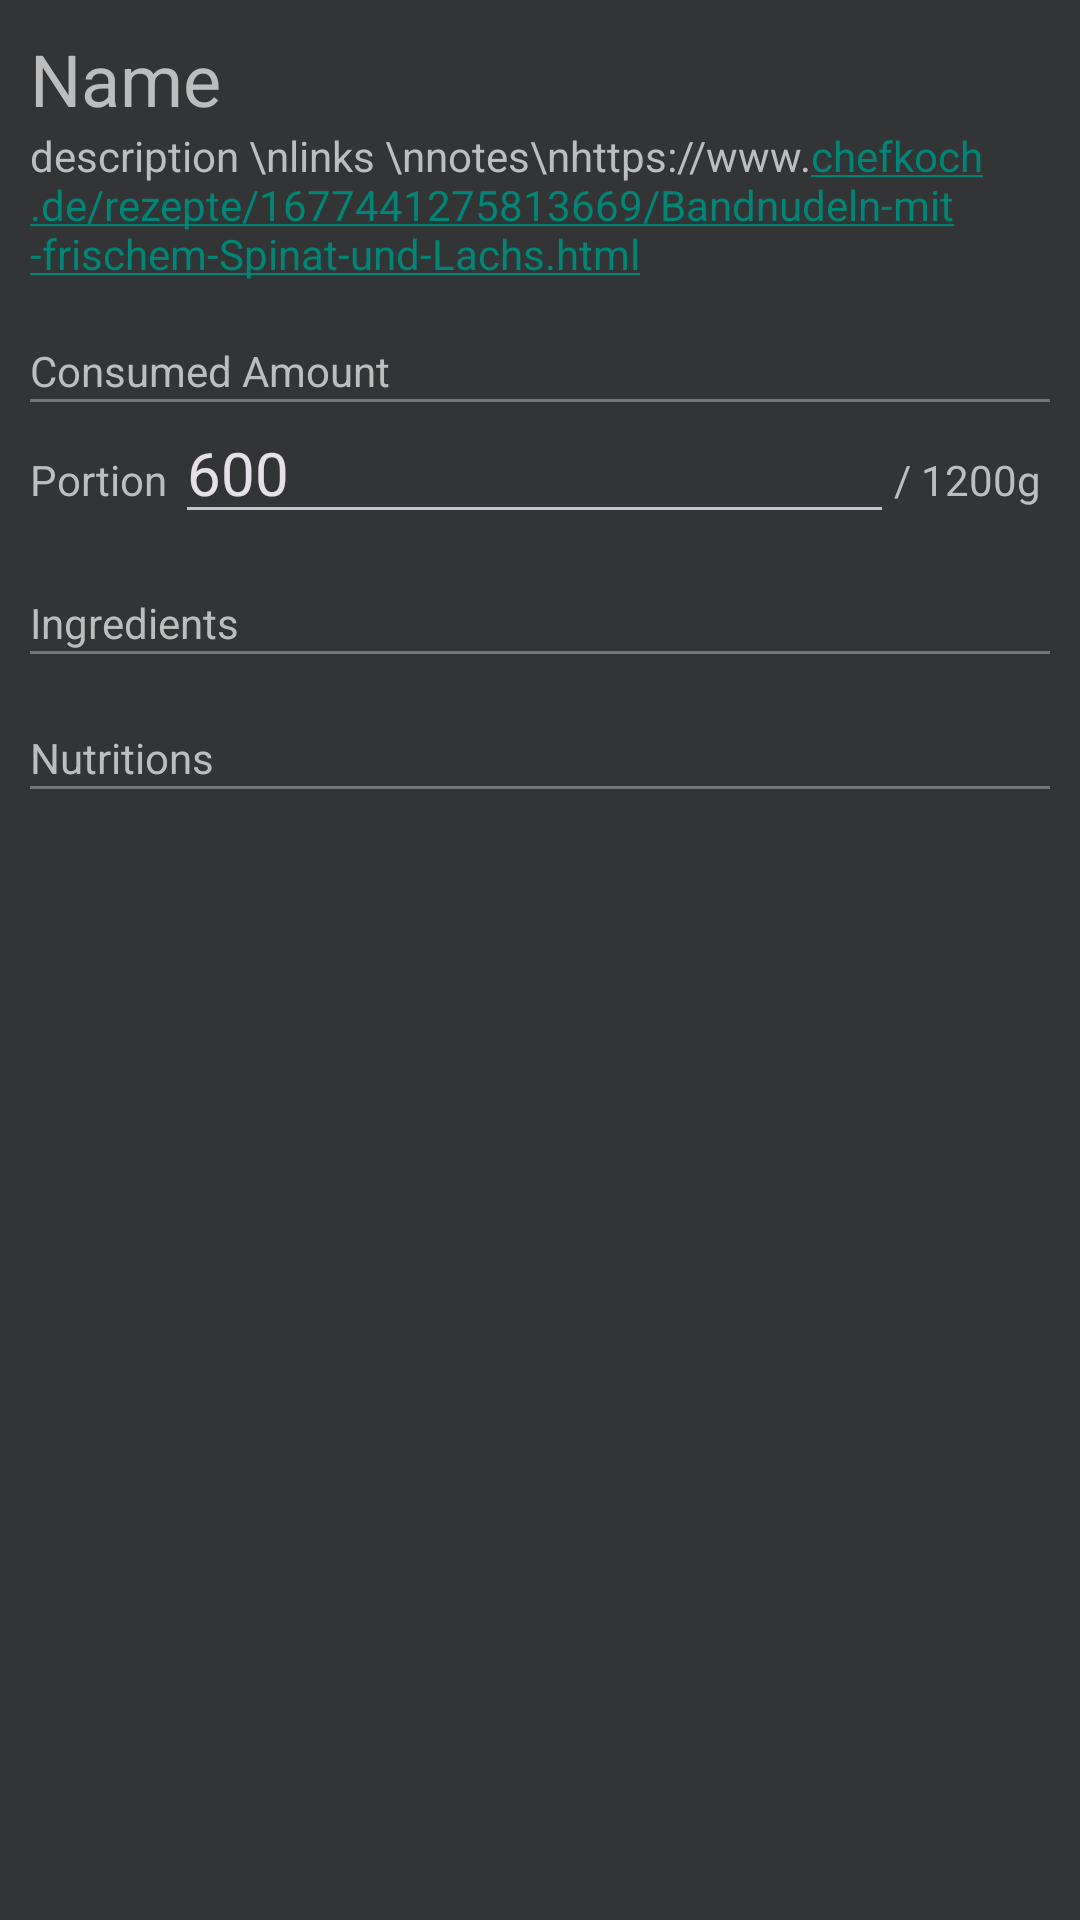

Android layout source for this screen:
<!-- AndroidManifest.xml: application theme Theme.DietApp -->
<!-- res/layout/activity_meal.xml -->
<?xml version="1.0" encoding="utf-8"?>
<ScrollView xmlns:android="http://schemas.android.com/apk/res/android"
    xmlns:app="http://schemas.android.com/apk/res-auto"
    xmlns:tools="http://schemas.android.com/tools"
    android:layout_width="match_parent"
    android:layout_height="match_parent"
    android:background="@color/background"
    android:orientation="vertical"
    tools:context=".ui.meals.Meal">

    <LinearLayout
        android:id="@+id/mealList"
        android:layout_width="match_parent"
        android:layout_height="wrap_content"
        android:layout_margin="10dp"
        android:orientation="vertical">

        <TextView
            android:id="@+id/mealTitle"
            android:layout_width="match_parent"
            android:layout_height="wrap_content"
            android:text="Name"
            android:textColor="@color/gray_400"
            android:textSize="24sp" />

        <TextView
            android:id="@+id/mealDescription"
            android:layout_width="match_parent"
            android:layout_height="wrap_content"
            android:autoLink="web"
            android:text="description \nlinks \nnotes\nhttps://www.chefkoch.de/rezepte/1677441275813669/Bandnudeln-mit-frischem-Spinat-und-Lachs.html"
            android:textColor="@color/gray_400" />

        <TextView
            android:id="@+id/textView14"
            android:layout_width="match_parent"
            android:layout_height="wrap_content"
            android:paddingTop="20dp"
            android:text="Consumed Amount"
            android:textColor="@color/gray_400" />

        <View
            android:id="@+id/view7"
            android:layout_width="match_parent"
            android:layout_height="1dip"
            android:background="@color/gray_600" />

        <LinearLayout
            android:layout_width="match_parent"
            android:layout_height="match_parent"
            android:orientation="horizontal">

            <TextView
                android:id="@+id/textView15"
                android:layout_width="wrap_content"
                android:layout_height="wrap_content"
                android:layout_weight="1"
                android:text="Portion"
                android:textColor="@color/gray_400" />

            <EditText
                android:id="@+id/consumedAmount"
                android:layout_width="wrap_content"
                android:layout_height="wrap_content"
                android:layout_weight="1"
                android:ems="10"
                android:hint="amount"
                android:inputType="number"
                android:text="600"
                android:textSize="20sp"
                android:theme="@style/Theme.Material3.Dark" />

            <TextView
                android:id="@+id/totalAmount"
                android:layout_width="wrap_content"
                android:layout_height="wrap_content"
                android:layout_weight="1"
                android:text="/ 1200g"
                android:textColor="@color/gray_400" />
        </LinearLayout>

        <TextView
            android:id="@+id/textView17"
            android:layout_width="match_parent"
            android:layout_height="wrap_content"
            android:paddingTop="20dp"
            android:text="Ingredients"
            android:textColor="@color/gray_400" />

        <View
            android:id="@+id/view8"
            android:layout_width="match_parent"
            android:layout_height="1dip"
            android:layout_marginBottom="5dp"
            android:background="@color/gray_600" />

        <TextView
            android:id="@+id/textView18"
            android:layout_width="match_parent"
            android:layout_height="wrap_content"
            android:paddingTop="20dp"
            android:text="Nutritions"
            android:textColor="@color/gray_400" />

        <View
            android:id="@+id/view9"
            android:layout_width="match_parent"
            android:layout_height="1dip"
            android:layout_marginBottom="5dp"
            android:background="@color/gray_600" />

        <View
            android:id="@+id/view11"
            android:layout_width="match_parent"
            android:layout_height="50dp" />

    </LinearLayout>

</ScrollView>
<!-- resources referenced by this layout -->
<resources>
  <color name="background">#323435</color>
  <color name="gray_400">#FFBDBDBD</color>
  <color name="gray_600">#FF757575</color>
  <style name="Theme.DietApp" parent="Theme.AppCompat.DayNight.DarkActionBar">
          <item name="colorPrimary">@color/purple_500</item>
          <item name="android:colorBackground">@color/background</item>
          <item name="android:colorButtonNormal">@color/purple_500</item>
          <item name="android:textColor">@color/white</item>
          <item name="android:textColorSecondary">@color/white</item>
          <item name="android:textColorPrimary">@color/white</item>
  
      </style>
  <color name="purple_500">#FF6200EE</color>
  <color name="white">#FFFFFFFF</color>
</resources>
